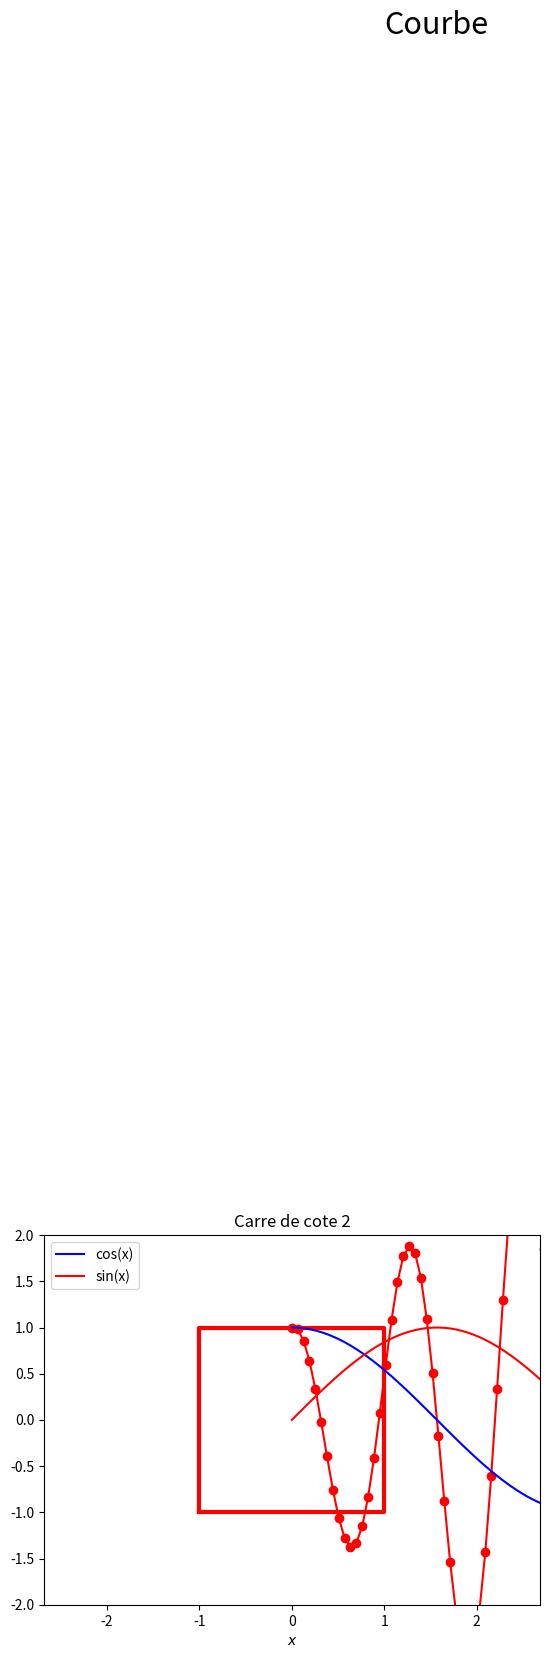

This chart was generated by the following Python code:
import matplotlib.pyplot as plt
import numpy as np

"""
====================================
Fonctions principales de Matplotlib
====================================

Tracer une courbe de y en fonction de x avec le style styleDuGraphe
Le nom de la coyrbe s'affiche dans la légende (label)
plt.plot(x, y, styleDuGraphe, linewidth=1, label = "y = f(x)")


plt.xlabel("x - axe des abscisses")
plt.ylabel("y - axe des ordonnées")

Pour définir des valeurs min et max 
plt.axis([-5.5, 5.5, 0, 10])

ou
plt.xlim(-5.5, 5.5)
plt.ylim(0, 10)


Ajouter un titre au graphique et ajouter une grille
plt.title("y en fonction de x")
plt.grid()


Tracer une vecteur au point d'application (xVecteur, yVecteur)
vecteurX composante suivant x, vecteurY composante suiavnt y
vecteur = plt.quiver(xVecteur, yVecteur, vecteurX, vecteurY, 
                    scale=echelleVecteur, colcor='r', angle='xy', units='xy')

                    
Trace l'échelle correspondant au vecteur vecteur, en position (0.1, 0.1)
plt.quiverkey(vecteur, 0.1, 0.1, 2, label='échelle 2 m/s', coordinates='data')


Afficher une legende avec le nom des courbes
plt.legend()

Afficher le graph
plt.show()

"""



#=====================
#Exemple 1 : graph 1D
#=====================

"""
Pour représenter le graphe d'une fonction réelle f définie sur un intervalle [a, b],
on commence par construire un vecteur X, discrétisant l'intervalle [a, b], en considérant un ensemble
de points équidistants dans [a, b].

Pour ce faire, on se donne un naturel N grand et on considère
X=numpy.linspace(a,b,N)

on considère
X=numpy.arange(a,b+h,h)
"""
x = np.linspace(0., 2*np.pi, 100)
plt.plot(x, np.exp(x/2)*np.cos(5*x), "-ro") #ro pour points rouges
plt.title("Fonction $f(x)=e^{x/2} cos(5x)$")
plt.xlabel("$x$")
plt.text(1, 15, "Courbe", fontsize=22)
plt.show()



#===========================
#Exemple 2: Tracer un carré
#===========================
"""
Coordonnées des sommets : X = (-1; 1; 1; -1; -1) et Y = (-1; -1; 1; 1; -1)
"""
X=np.array([-1, 1, 1,-1,-1])
Y=np.array([-1, -1, 1,1,-1])
plt.plot(X,Y,"r",lw=3)
plt.axis("equal")

plt.axis([-2,2,-2,2])
plt.title("Carre de cote 2")
plt.show()



#=============================
#Exemple 3: Plusieurs courbes
#=============================
"""
On peut superposer plusieurs courbes dans le même graphique
"""
X = np.linspace(0, 2*np.pi, 100)
y1 = np.cos(X)
y2 = np.sin(X)

# Tracé
plt.plot(X, y1, 'b', label='cos(x)')  # courbe bleue pour cos(x)
plt.plot(X, y2, 'r', label='sin(x)')  # courbe rouge pour sin(x)

# Ajouter la légende
plt.legend()

# Nom de l'axe des abscisses
plt.xlabel('$x$')  # le $...$ permet l’écriture mathématique avec LaTeX

plt.show()


#====================
#Exemple 4 : Meshgrid
#====================

x = np.array([3, 4, 7])
y = np.array([-1, 0])
X, Y = np.meshgrid(x, y)

"""
X
array([[3, 4, 7],
       [3, 4, 7]])

Y
array([[-1, -1, -1],
       [ 0,  0,  0]])
"""